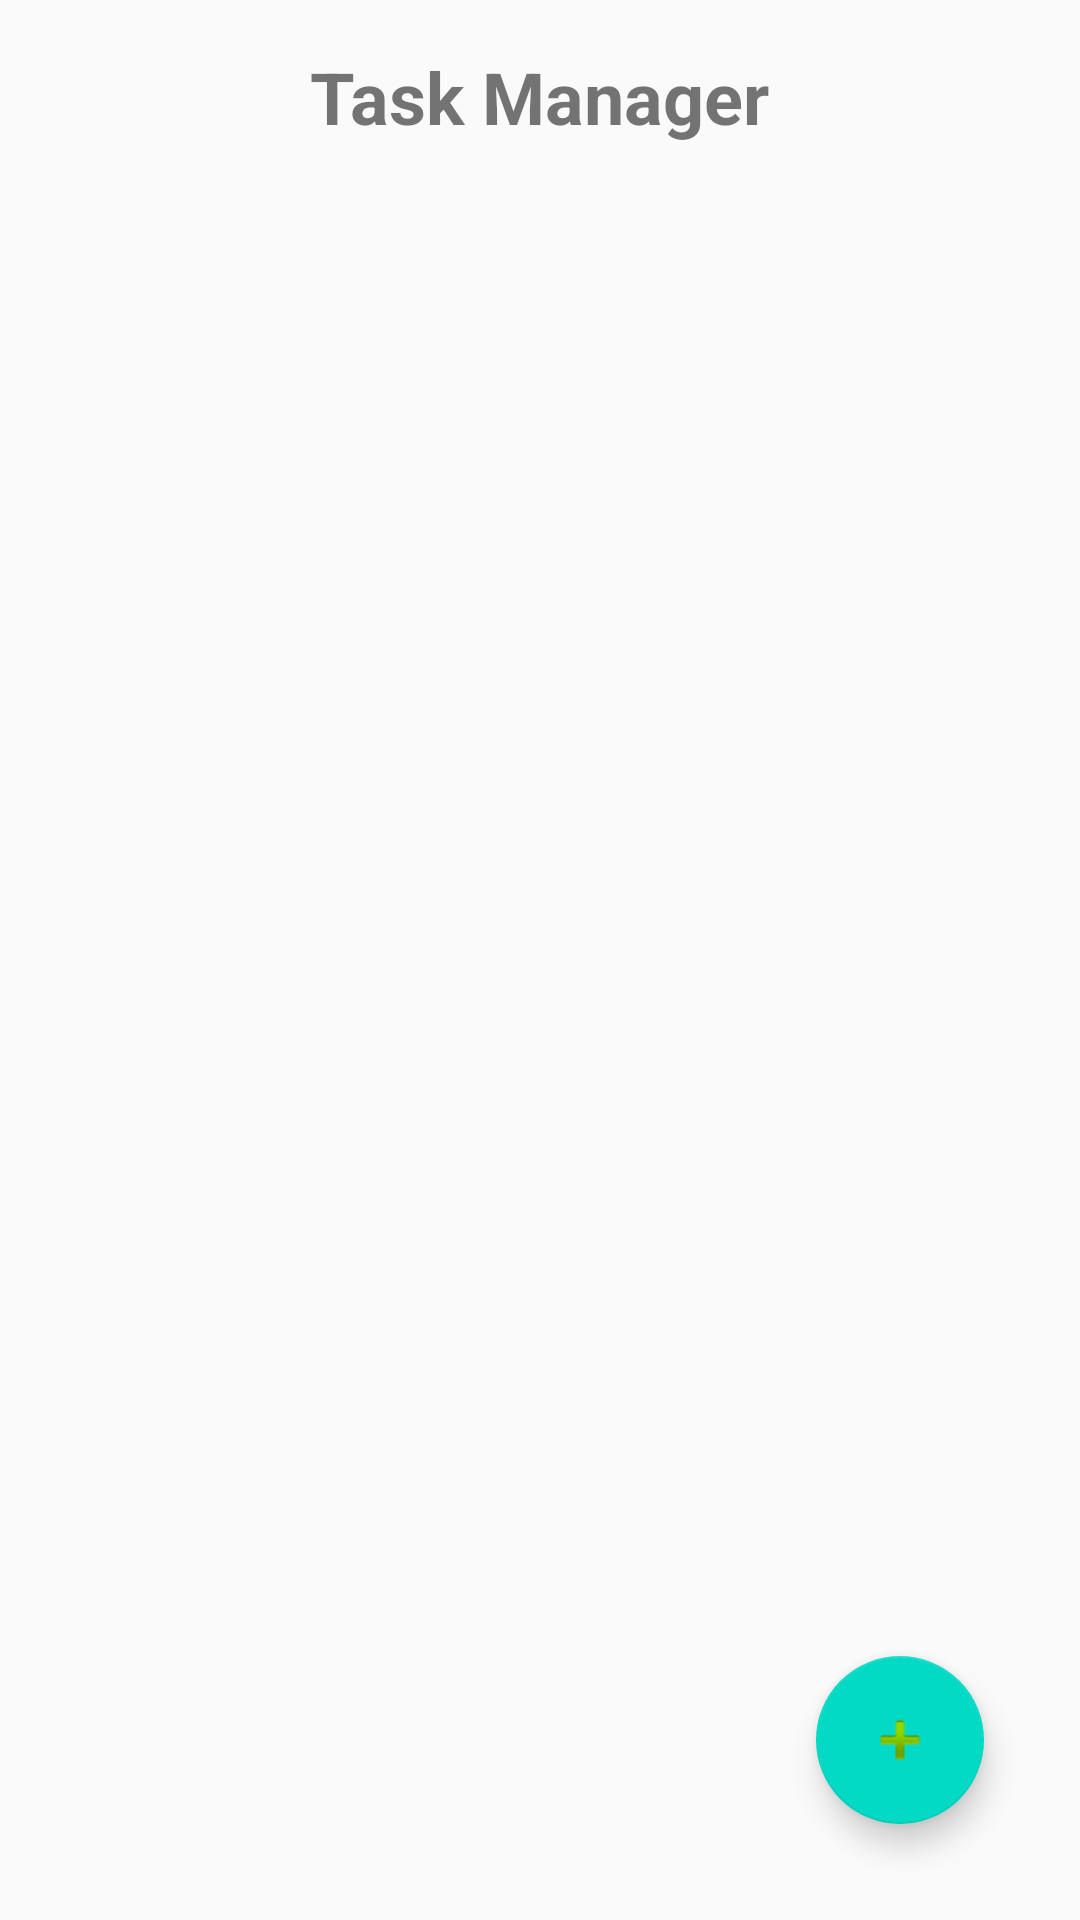

The Android layout XML behind this screen, and the referenced resources:
<!-- AndroidManifest.xml: application theme AppTheme -->
<!-- res/layout/activity_task_manager.xml -->
<?xml version="1.0" encoding="utf-8"?>
<LinearLayout xmlns:android="http://schemas.android.com/apk/res/android"
    android:layout_width="match_parent"
    android:layout_height="match_parent"
    android:orientation="vertical"
    android:padding="16dp">

    <TextView
        android:id="@+id/taskManagerTitle"
        android:layout_width="wrap_content"
        android:layout_height="wrap_content"
        android:text="Task Manager"
        android:textSize="24sp"
        android:textStyle="bold"
        android:layout_gravity="center_horizontal"
        android:paddingBottom="16dp" />

    <androidx.recyclerview.widget.RecyclerView
        android:id="@+id/recyclerViewTasks"
        android:layout_width="match_parent"
        android:layout_height="0dp"
        android:layout_weight="1"
        android:paddingBottom="16dp" />

    <com.google.android.material.floatingactionbutton.FloatingActionButton
        android:id="@+id/fabAddTask"
        android:layout_width="wrap_content"
        android:layout_height="wrap_content"
        android:layout_gravity="end"
        android:layout_margin="16dp"
        android:src="@android:drawable/ic_input_add" />

</LinearLayout>
<!-- resources referenced by this layout -->
<resources>
  <style name="AppTheme" parent="Theme.AppCompat.Light.DarkActionBar">
          <item name="colorPrimary">@color/primaryColor</item>
          <item name="colorPrimaryDark">@color/primaryDarkColor</item>
          <item name="colorAccent">@color/secondaryColor</item>
      </style>
  <color name="primaryColor">#6200EE</color>
  <color name="primaryDarkColor">#3700B3</color>
  <color name="secondaryColor">#03DAC5</color>
</resources>
